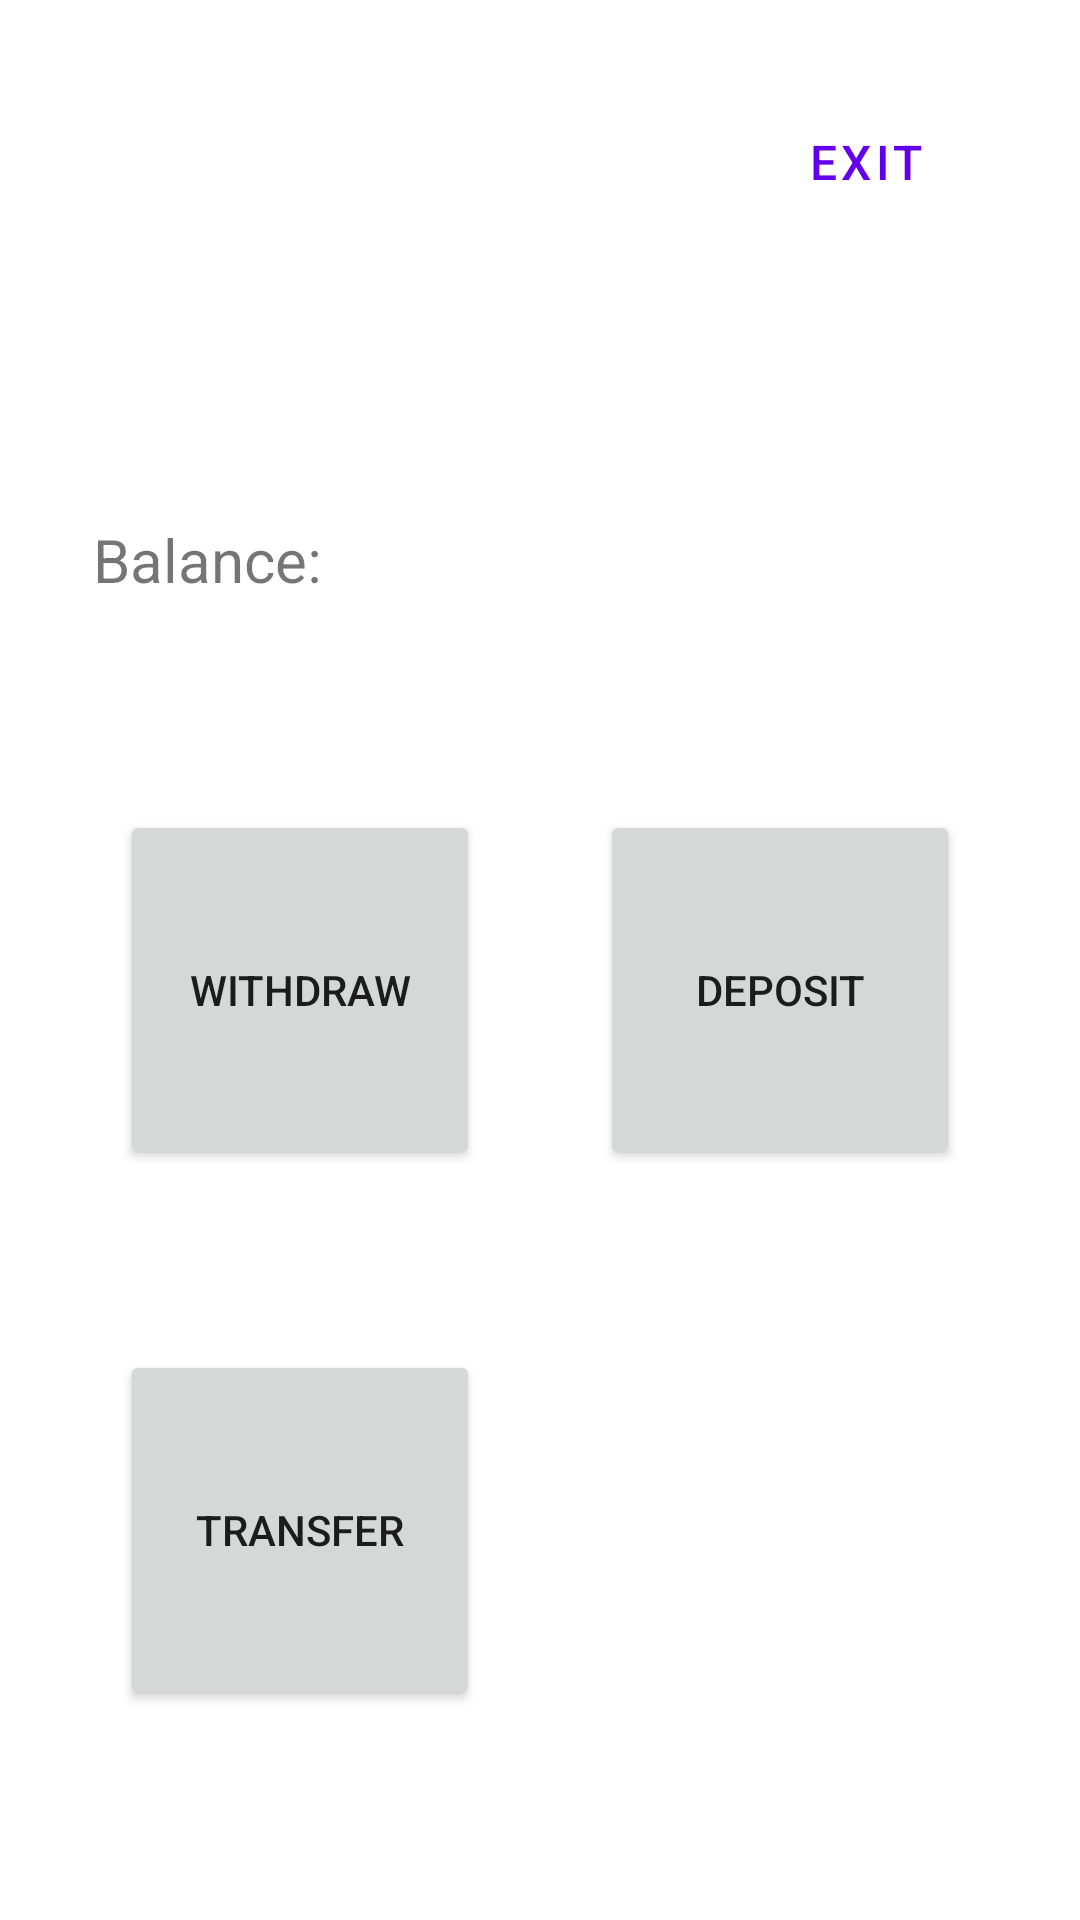

This screen was rendered from an Android layout file. Write that file and the resources it references.
<!-- AndroidManifest.xml: application theme Theme.NewProjectBank -->
<!-- res/layout/activity_account_info.xml -->
<?xml version="1.0" encoding="utf-8"?>
<androidx.constraintlayout.widget.ConstraintLayout xmlns:android="http://schemas.android.com/apk/res/android"
    xmlns:app="http://schemas.android.com/apk/res-auto"
    xmlns:tools="http://schemas.android.com/tools"
    android:layout_width="match_parent"
    android:layout_height="match_parent"
    tools:context=".view.AccountInfoActivity">

    <Button
        android:id="@+id/btn_exit"
        style="@style/Widget.MaterialComponents.Button.OutlinedButton"
        android:layout_width="wrap_content"
        android:layout_height="wrap_content"
        android:layout_marginTop="30dp"
        android:text="EXIT"
        android:textSize="16dp"
        app:layout_constraintHorizontal_bias="0.9"
        app:layout_constraintLeft_toLeftOf="parent"
        app:layout_constraintRight_toRightOf="parent"
        app:layout_constraintTop_toTopOf="parent">

    </Button>

    <TextView
        android:id="@+id/textview_name_owner_account"
        android:layout_width="300dp"
        android:layout_height="wrap_content"
        android:layout_marginTop="32dp"
        android:text=""
        android:textSize="20dp"
        app:layout_constraintHorizontal_bias="0.387"
        app:layout_constraintLeft_toLeftOf="parent"
        app:layout_constraintRight_toRightOf="parent"
        app:layout_constraintTop_toBottomOf="@id/btn_exit">

    </TextView>

    <TextView
        android:id="@+id/textview_balance"
        android:layout_width="wrap_content"
        android:layout_height="wrap_content"
        android:layout_marginTop="36dp"
        android:text="Balance:"
        android:textAlignment="center"
        android:textSize="20dp"
        app:layout_constraintEnd_toStartOf="@+id/textview_balance_value"
        app:layout_constraintHorizontal_bias="0.5"
        app:layout_constraintStart_toStartOf="parent"
        app:layout_constraintTop_toBottomOf="@id/textview_name_owner_account">

    </TextView>

    <TextView
        android:id="@+id/textview_balance_value"
        android:layout_width="100dp"
        android:layout_height="wrap_content"
        android:text=""
        android:textSize="18dp"
        app:layout_constraintEnd_toStartOf="@+id/btn_to_see"
        app:layout_constraintHorizontal_bias="0.5"
        app:layout_constraintStart_toEndOf="@+id/textview_balance"
        app:layout_constraintTop_toTopOf="@id/textview_balance">

    </TextView>

    <Button
        android:id="@+id/btn_to_see"
        style="@style/Widget.MaterialComponents.Button.OutlinedButton"
        android:layout_width="60dp"
        android:layout_height="45dp"
        android:drawableBottom="@drawable/ic_baseline_eye"
        android:drawableTint="@color/purple_500"
        app:layout_constraintBottom_toBottomOf="@id/textview_balance_value"
        app:layout_constraintEnd_toEndOf="parent"
        app:layout_constraintHorizontal_bias="0.5"
        app:layout_constraintStart_toEndOf="@+id/textview_balance_value"
        app:layout_constraintTop_toTopOf="@id/textview_balance_value"
        app:layout_constraintVertical_bias="0.523">

    </Button>

    <Button
        android:id="@+id/btn_withdraw"
        android:layout_width="120dp"
        android:layout_height="120dp"
        android:layout_marginTop="70dp"
        android:text="Withdraw"
        app:layout_constraintEnd_toStartOf="@+id/btn_deposit"
        app:layout_constraintHorizontal_bias="0.5"
        app:layout_constraintStart_toStartOf="parent"
        app:layout_constraintTop_toBottomOf="@id/textview_balance">

    </Button>

    <Button
        android:id="@+id/btn_deposit"
        android:layout_width="120dp"
        android:layout_height="120dp"
        android:text="Deposit"
        app:layout_constraintEnd_toEndOf="parent"
        app:layout_constraintHorizontal_bias="0.5"
        app:layout_constraintStart_toEndOf="@+id/btn_withdraw"
        app:layout_constraintTop_toTopOf="@id/btn_withdraw">

    </Button>

    <Button
        android:id="@+id/btn_transfer"
        android:layout_width="120dp"
        android:layout_height="120dp"
        android:layout_marginTop="60dp"
        android:text="Transfer"
        app:layout_constraintEnd_toEndOf="@+id/btn_withdraw"
        app:layout_constraintStart_toStartOf="@+id/btn_withdraw"
        app:layout_constraintTop_toBottomOf="@id/btn_withdraw">


    </Button>


</androidx.constraintlayout.widget.ConstraintLayout>
<!-- resources referenced by this layout -->
<resources>
  <style name="Theme.NewProjectBank" parent="Theme.MaterialComponents.DayNight.DarkActionBar">
          
          <item name="colorPrimary">@color/purple_500</item>
          <item name="colorPrimaryVariant">@color/purple_700</item>
          <item name="colorOnPrimary">@color/white</item>
          
          <item name="colorSecondary">@color/teal_200</item>
          <item name="colorSecondaryVariant">@color/teal_700</item>
          <item name="colorOnSecondary">@color/black</item>
          
          <item name="android:statusBarColor" tools:targetApi="l">?attr/colorPrimaryVariant</item>
          
      </style>
  <!-- not gathered from this repository: default colours our renderer supplied (Android Studio template values) -->
  <color name="purple_500">#FF6200EE</color>
  <color name="purple_700">#FF3700B3</color>
  <color name="teal_200">#FF03DAC5</color>
  <color name="teal_700">#FF018786</color>
  <color name="black">#FF000000</color>
  <color name="white">#FFFFFFFF</color>
</resources>
